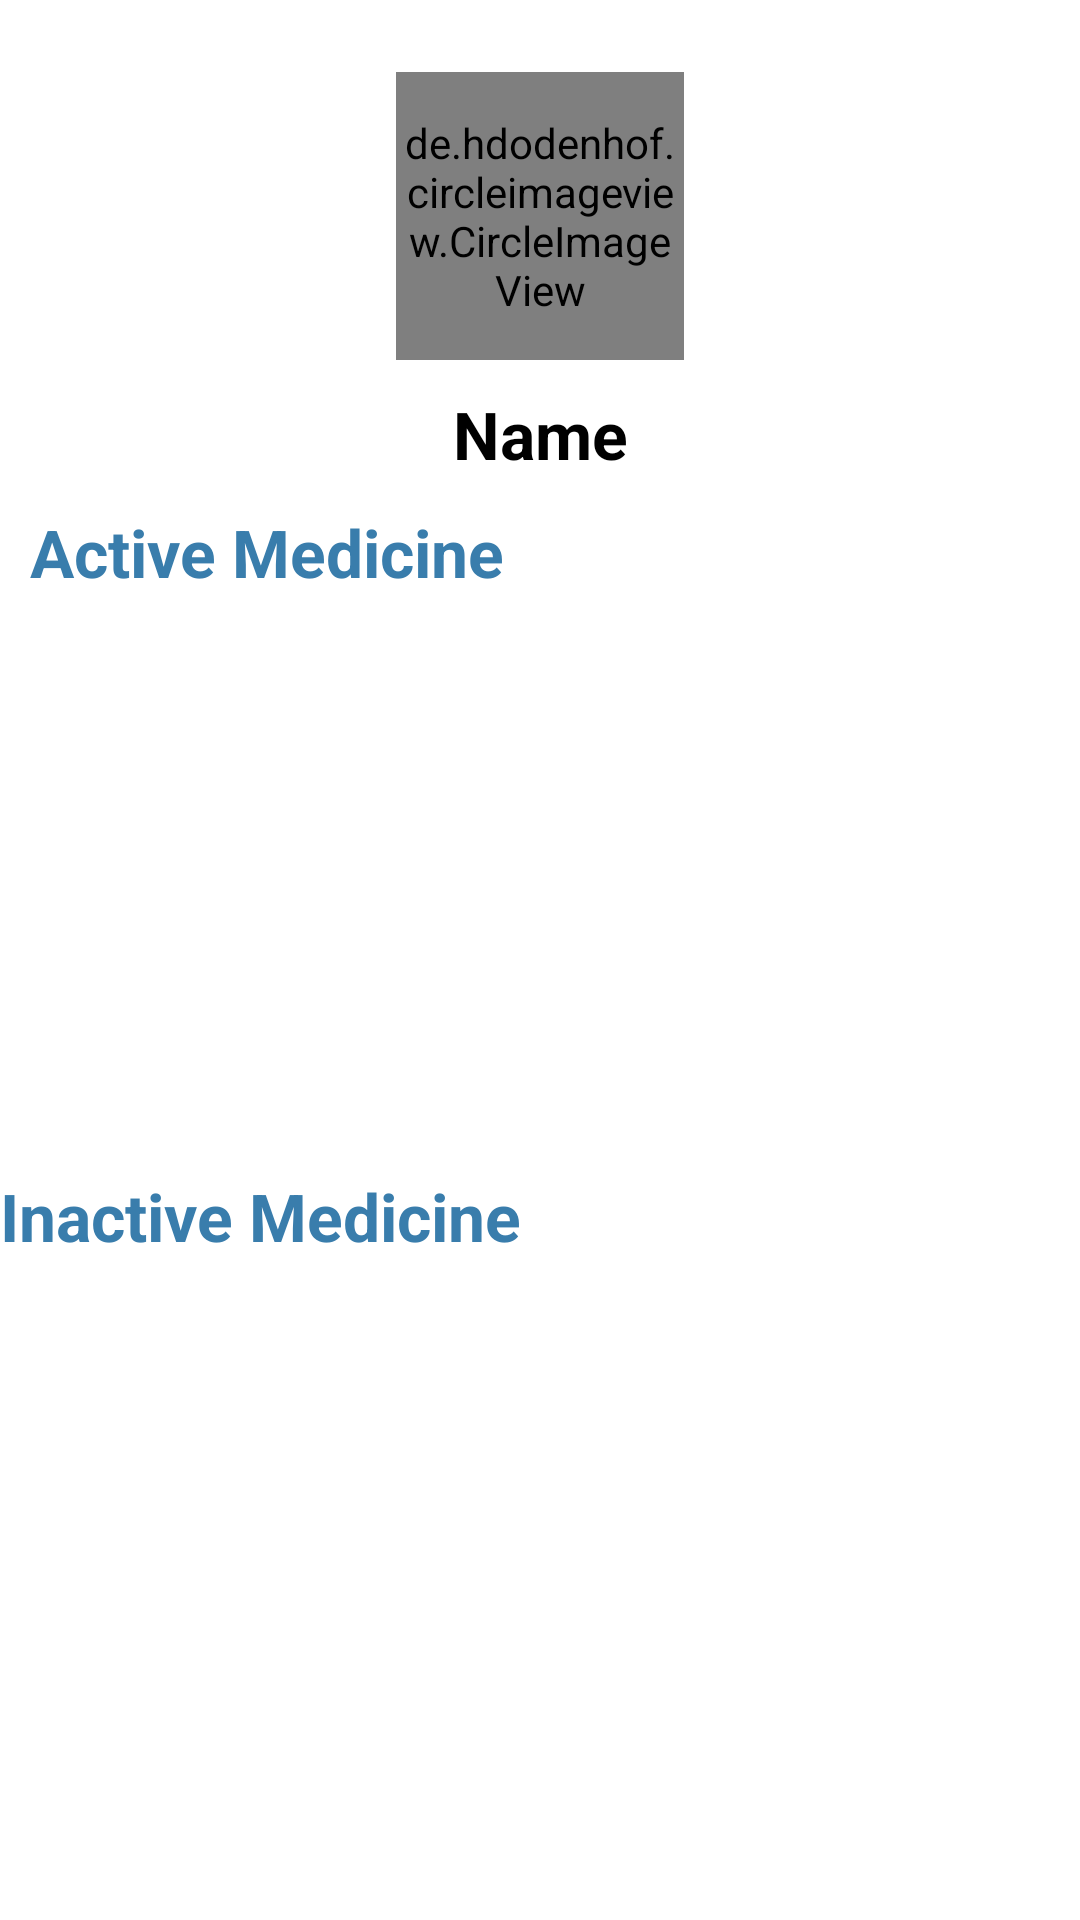

Reconstruct the res/layout file that produces this screen, plus the resources it refers to.
<!-- AndroidManifest.xml: application theme Theme.MediacalRemider -->
<!-- res/layout/activity_user_profile.xml -->
<?xml version="1.0" encoding="utf-8"?>
<androidx.constraintlayout.widget.ConstraintLayout xmlns:android="http://schemas.android.com/apk/res/android"
    xmlns:app="http://schemas.android.com/apk/res-auto"
    xmlns:tools="http://schemas.android.com/tools"
    android:layout_width="match_parent"
    android:layout_height="match_parent"
    tools:context=".users.UserProfile">

    <de.hdodenhof.circleimageview.CircleImageView
        android:id="@+id/profile_image"
        android:layout_width="96dp"
        android:layout_height="96dp"
        android:layout_marginTop="24dp"
        android:src="@drawable/profile_icon"
        app:layout_constraintEnd_toEndOf="parent"
        app:layout_constraintStart_toStartOf="parent"
        app:layout_constraintTop_toTopOf="parent" />

    <TextView
        android:id="@+id/userNameTxt"
        android:layout_width="wrap_content"
        android:layout_height="wrap_content"
        android:layout_marginTop="10dp"
        android:text="@string/name"
        android:textStyle="bold"
        android:textSize="22sp"
        android:textColor="@android:color/background_dark"
        app:layout_constraintEnd_toEndOf="parent"
        app:layout_constraintStart_toStartOf="parent"
        app:layout_constraintTop_toBottomOf="@+id/profile_image" />

    <TextView
        android:id="@+id/textView"
        android:layout_width="wrap_content"
        android:layout_height="wrap_content"
        android:layout_margin="10dp"
        android:text="@string/activeMedicien"
        android:textStyle="bold"
        android:textSize="22sp"
        android:textColor="@color/teal_700"
        app:layout_constraintStart_toStartOf="parent"
        app:layout_constraintTop_toBottomOf="@+id/userNameTxt"/>

    <TextView
        android:id="@+id/textView2"
        android:layout_width="wrap_content"
        android:layout_height="wrap_content"
        android:text="@string/inActive"
        android:textSize="22sp"
        android:textStyle="bold"
        android:textColor="@color/teal_700"
        app:layout_constraintStart_toStartOf="parent"
        app:layout_constraintTop_toBottomOf="@+id/active_mid"/>

    <androidx.recyclerview.widget.RecyclerView
        android:id="@+id/active_mid"
        android:layout_width="match_parent"
        android:layout_height="0dp"
        app:layout_constraintHeight_percent="0.3"
       android:layout_marginHorizontal="20dp"
        app:layout_constraintStart_toStartOf="parent"
        app:layout_constraintTop_toBottomOf="@+id/textView">
    </androidx.recyclerview.widget.RecyclerView>
    <androidx.recyclerview.widget.RecyclerView
        android:id="@+id/inactive_mid"
        android:layout_width="match_parent"
        android:layout_height="0dp"
        android:layout_marginHorizontal="20dp"
        app:layout_constraintHeight_percent="0.3"
        app:layout_constraintStart_toStartOf="parent"
        app:layout_constraintTop_toBottomOf="@+id/textView2"
        app:layout_constraintBottom_toBottomOf="parent"/>

</androidx.constraintlayout.widget.ConstraintLayout>
<!-- resources referenced by this layout -->
<resources>
  <color name="teal_700">#397dac</color>
  <string name="activeMedicien">Active Medicine</string>
  <string name="inActive">Inactive Medicine</string>
  <string name="name">Name</string>
  <style name="Theme.MediacalRemider" parent="Theme.MaterialComponents.DayNight.NoActionBar">
          
          <item name="colorPrimary">@color/purple_500</item>
          <item name="colorPrimaryVariant">@color/purple_700</item>
          <item name="colorOnPrimary">@color/white</item>
          
          <item name="colorSecondary">@color/teal_200</item>
          <item name="colorSecondaryVariant">@color/teal_700</item>
          <item name="colorOnSecondary">@color/black</item>
          
          <item name="android:statusBarColor" tools:targetApi="l">@color/teal_700</item>
          
      </style>
  <color name="purple_500">#FF6200EE</color>
  <color name="purple_700">#FF3700B3</color>
  <color name="white">#FFFFFFFF</color>
  <color name="teal_200">#397dac</color>
  <color name="black">#FF000000</color>
</resources>
